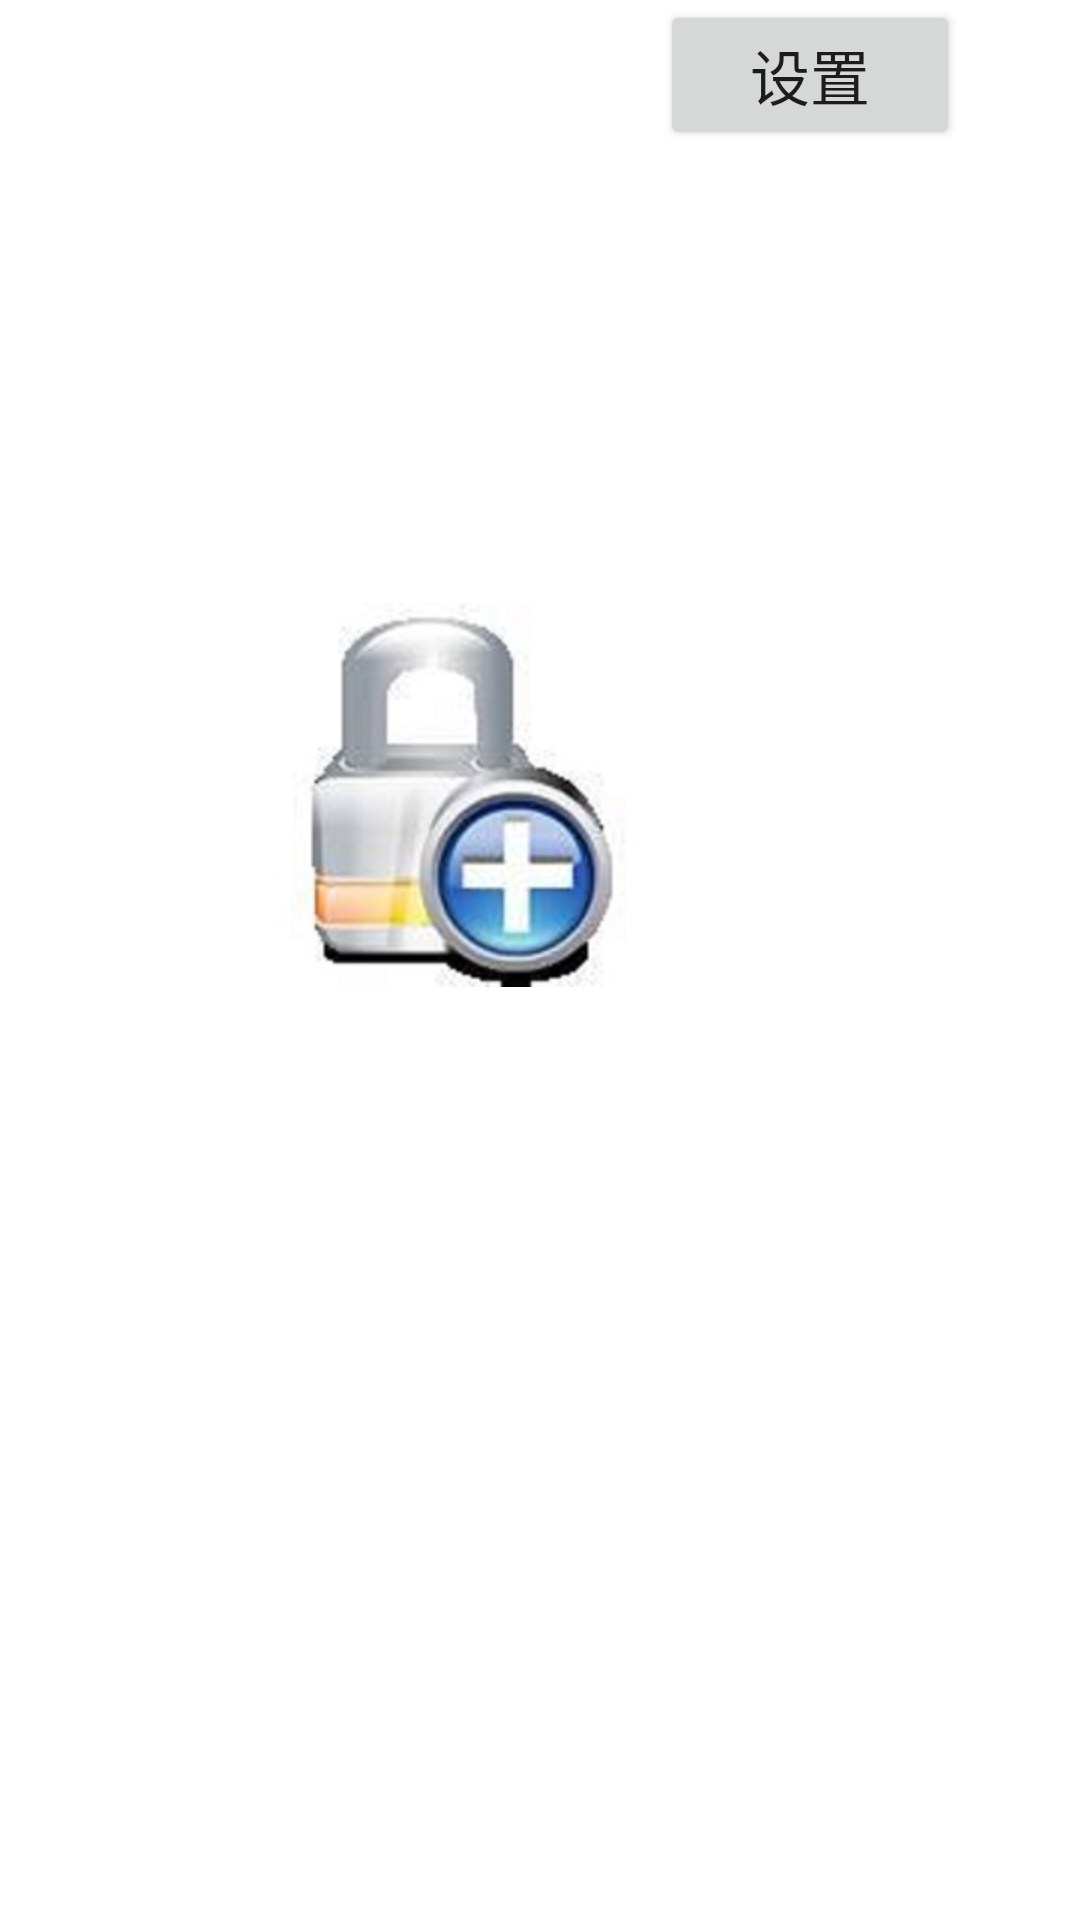

Produce the Android XML layout that renders to this screen, including the resource entries it uses.
<!-- AndroidManifest.xml: fallback theme Theme.MaterialComponents.DayNight.NoActionBar -->
<!-- res/layout/main.xml -->
<?xml version="1.0" encoding="utf-8"?>
<LinearLayout xmlns:android="http://schemas.android.com/apk/res/android"
              android:orientation="vertical"
              android:layout_width="match_parent"
              android:layout_height="match_parent">
    <Button
            android:layout_marginLeft="220dip"
            android:layout_height="50dip"
            android:layout_width="100dip"
            android:text="设置"
            android:textSize="20dip"
            android:id="@+id/settingBt"/>
    <ImageButton
            android:layout_marginTop="150dip"
            android:layout_marginLeft="80dip"
            android:layout_height="130dip"
            android:layout_width="130dip"
            android:id="@+id/lockBt"
            android:src="@drawable/lock"/>
</LinearLayout>
<!-- resources referenced by this layout -->
<resources>
  <!-- drawable lock: jpg bitmap (drawable-hdpi, 10459 bytes) -->
</resources>
